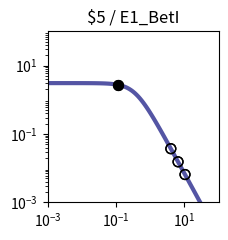

Source code (Python): (Note: this script raises an exception after producing the figure.)
import matplotlib.pyplot as plt
import matplotlib.ticker as ticker
import numpy as np

fig, ax = plt.subplots(figsize=(2.5,2.5))

plt.xlim(1.000000e-03, 1.000000e+02)
plt.ylim(1.000000e-03, 1.000000e+02)

x = np.array([1.000000e-03,1.122018e-03,1.258925e-03,1.412538e-03,1.584893e-03,1.778279e-03,1.995262e-03,2.238721e-03,2.511886e-03,2.818383e-03,3.162278e-03,3.548134e-03,3.981072e-03,4.466836e-03,5.011872e-03,5.623413e-03,6.309573e-03,7.079458e-03,7.943282e-03,8.912509e-03,1.000000e-02,1.122018e-02,1.258925e-02,1.412538e-02,1.584893e-02,1.778279e-02,1.995262e-02,2.238721e-02,2.511886e-02,2.818383e-02,3.162278e-02,3.548134e-02,3.981072e-02,4.466836e-02,5.011872e-02,5.623413e-02,6.309573e-02,7.079458e-02,7.943282e-02,8.912509e-02,1.000000e-01,1.122018e-01,1.258925e-01,1.412538e-01,1.584893e-01,1.778279e-01,1.995262e-01,2.238721e-01,2.511886e-01,2.818383e-01,3.162278e-01,3.548134e-01,3.981072e-01,4.466836e-01,5.011872e-01,5.623413e-01,6.309573e-01,7.079458e-01,7.943282e-01,8.912509e-01,1.000000e+00,1.122018e+00,1.258925e+00,1.412538e+00,1.584893e+00,1.778279e+00,1.995262e+00,2.238721e+00,2.511886e+00,2.818383e+00,3.162278e+00,3.548134e+00,3.981072e+00,4.466836e+00,5.011872e+00,5.623413e+00,6.309573e+00,7.079458e+00,7.943282e+00,8.912509e+00,1.000000e+01,1.122018e+01,1.258925e+01,1.412538e+01,1.584893e+01,1.778279e+01,1.995262e+01,2.238721e+01,2.511886e+01,2.818383e+01,3.162278e+01,3.548134e+01,3.981072e+01,4.466836e+01,5.011872e+01,5.623413e+01,6.309573e+01,7.079458e+01,7.943282e+01,8.912509e+01,1.000000e+02,])
y = np.array([3.064938e+00,3.064923e+00,3.064905e+00,3.064883e+00,3.064855e+00,3.064821e+00,3.064779e+00,3.064727e+00,3.064663e+00,3.064584e+00,3.064486e+00,3.064366e+00,3.064217e+00,3.064033e+00,3.063806e+00,3.063525e+00,3.063179e+00,3.062752e+00,3.062224e+00,3.061572e+00,3.060768e+00,3.059776e+00,3.058551e+00,3.057039e+00,3.055175e+00,3.052876e+00,3.050041e+00,3.046548e+00,3.042245e+00,3.036947e+00,3.030430e+00,3.022421e+00,3.012588e+00,3.000533e+00,2.985777e+00,2.967755e+00,2.945795e+00,2.919121e+00,2.886839e+00,2.847944e+00,2.801333e+00,2.745835e+00,2.680259e+00,2.603476e+00,2.514515e+00,2.412703e+00,2.297807e+00,2.170178e+00,2.030873e+00,1.881706e+00,1.725216e+00,1.564534e+00,1.403144e+00,1.244593e+00,1.092183e+00,9.487108e-01,8.162870e-01,6.962659e-01,5.892676e-01,4.952741e-01,4.137677e-01,3.438797e-01,2.845294e-01,2.345395e-01,1.927237e-01,1.579471e-01,1.291638e-01,1.054355e-01,8.593860e-02,6.996184e-02,5.689857e-02,4.623681e-02,3.754794e-02,3.047541e-02,2.472418e-02,2.005113e-02,1.625660e-02,1.317705e-02,1.067883e-02,8.652897e-03,7.010433e-03,5.679157e-03,4.600309e-03,3.726156e-03,3.017946e-03,2.444234e-03,1.979515e-03,1.603106e-03,1.298241e-03,1.051333e-03,8.513706e-04,6.894323e-04,5.582905e-04,4.520904e-04,3.660896e-04,2.964472e-04,2.400520e-04,1.943846e-04,1.574045e-04,1.274592e-04,1.032107e-04,])
c = "#5455a4"

hi_x = np.array([1.126487e-01,1.126487e-01,])
hi_y = np.array([2.743745e+00,2.743745e+00,])
lo_x = np.array([6.513538e+00,6.513538e+00,1.040964e+01,1.040964e+01,4.008749e+00,4.008749e+00,])
lo_y = np.array([1.534030e-02,1.534030e-02,6.514121e-03,6.514121e-03,3.707986e-02,3.707986e-02,])

plt.loglog(x,y,lw=3,color=c)
plt.scatter(hi_x,hi_y,marker='o',s=50,color='black',zorder=10)
plt.scatter(lo_x,lo_y,marker='o',s=50,edgecolors='black',color='none',zorder=10)

plt.title("$5 / E1_BetI")

ax.xaxis.set_major_locator(ticker.LogLocator(numticks=3))
ax.yaxis.set_major_locator(ticker.LogLocator(numticks=3))

ax.set_aspect('equal')
plt.tight_layout()

plt.savefig("/content/output/0x9A/response_plot_$5_E1_BetI.png", bbox_inches='tight')
